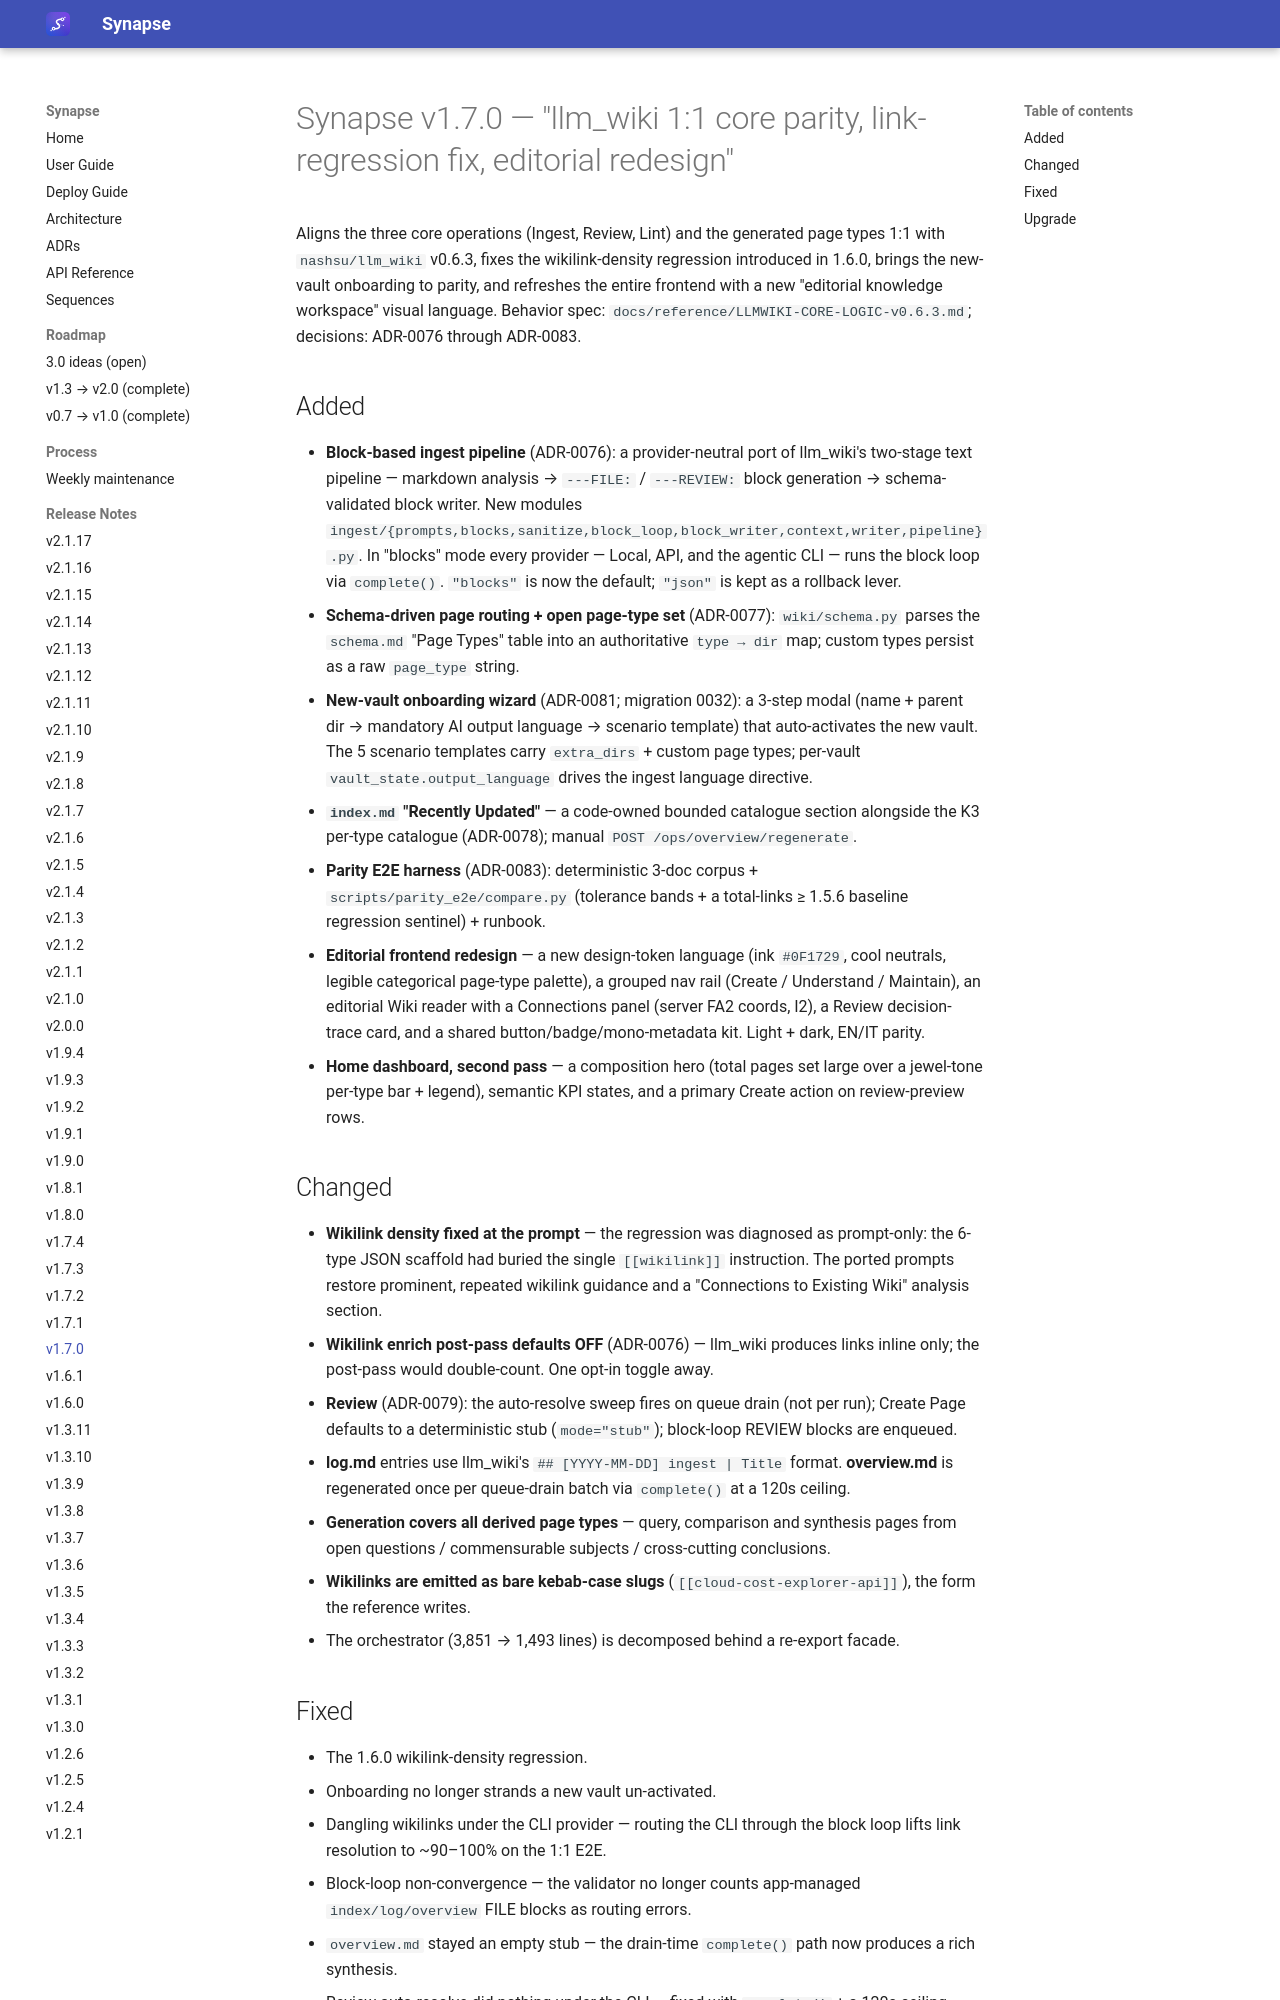

repository: Emanuele-Chiummo/llm-wiki-synapse · page: release-notes/v1.7.0/index.html · generator: mkdocs

# Synapse v1.7.0 — "llm_wiki 1:1 core parity, link-regression fix, editorial redesign"

Aligns the three core operations (Ingest, Review, Lint) and the generated page types 1:1 with
`nashsu/llm_wiki` v0.6.3, fixes the wikilink-density regression introduced in 1.6.0, brings
the new-vault onboarding to parity, and refreshes the entire frontend with a new "editorial
knowledge workspace" visual language. Behavior spec: `docs/reference/LLMWIKI-CORE-LOGIC-v0.6.3.md`;
decisions: ADR-0076 through ADR-0083.

## Added

- **Block-based ingest pipeline** (ADR-0076): a provider-neutral port of llm_wiki's two-stage
  text pipeline — markdown analysis → `---FILE:` / `---REVIEW:` block generation →
  schema-validated block writer. New modules
  `ingest/{prompts,blocks,sanitize,block_loop,block_writer,context,writer,pipeline}.py`. In
  "blocks" mode every provider — Local, API, and the agentic CLI — runs the block loop via
  `complete()`. `"blocks"` is now the default; `"json"` is kept as a rollback lever.
- **Schema-driven page routing + open page-type set** (ADR-0077): `wiki/schema.py` parses the
  `schema.md` "Page Types" table into an authoritative `type → dir` map; custom types persist
  as a raw `page_type` string.
- **New-vault onboarding wizard** (ADR-0081; migration 0032): a 3-step modal (name + parent dir
  → mandatory AI output language → scenario template) that auto-activates the new vault. The 5
  scenario templates carry `extra_dirs` + custom page types; per-vault
  `vault_state.output_language` drives the ingest language directive.
- **`index.md` "Recently Updated"** — a code-owned bounded catalogue section alongside the K3
  per-type catalogue (ADR-0078); manual `POST /ops/overview/regenerate`.
- **Parity E2E harness** (ADR-0083): deterministic 3-doc corpus + `scripts/parity_e2e/compare.py`
  (tolerance bands + a total-links ≥ 1.5.6 baseline regression sentinel) + runbook.
- **Editorial frontend redesign** — a new design-token language (ink `#0F1729`, cool neutrals,
  legible categorical page-type palette), a grouped nav rail (Create / Understand / Maintain),
  an editorial Wiki reader with a Connections panel (server FA2 coords, I2), a Review
  decision-trace card, and a shared button/badge/mono-metadata kit. Light + dark, EN/IT parity.
- **Home dashboard, second pass** — a composition hero (total pages set large over a jewel-tone
  per-type bar + legend), semantic KPI states, and a primary Create action on review-preview rows.

## Changed

- **Wikilink density fixed at the prompt** — the regression was diagnosed as prompt-only: the
  6-type JSON scaffold had buried the single `[[wikilink]]` instruction. The ported prompts
  restore prominent, repeated wikilink guidance and a "Connections to Existing Wiki" analysis
  section.
- **Wikilink enrich post-pass defaults OFF** (ADR-0076) — llm_wiki produces links inline only;
  the post-pass would double-count. One opt-in toggle away.
- **Review** (ADR-0079): the auto-resolve sweep fires on queue drain (not per run); Create Page
  defaults to a deterministic stub (`mode="stub"`); block-loop REVIEW blocks are enqueued.
- **log.md** entries use llm_wiki's `## [YYYY-MM-DD] ingest | Title` format. **overview.md** is
  regenerated once per queue-drain batch via `complete()` at a 120s ceiling.
- **Generation covers all derived page types** — query, comparison and synthesis pages from
  open questions / commensurable subjects / cross-cutting conclusions.
- **Wikilinks are emitted as bare kebab-case slugs** (`[[cloud-cost-explorer-api]]`), the form
  the reference writes.
- The orchestrator (3,851 → 1,493 lines) is decomposed behind a re-export facade.
